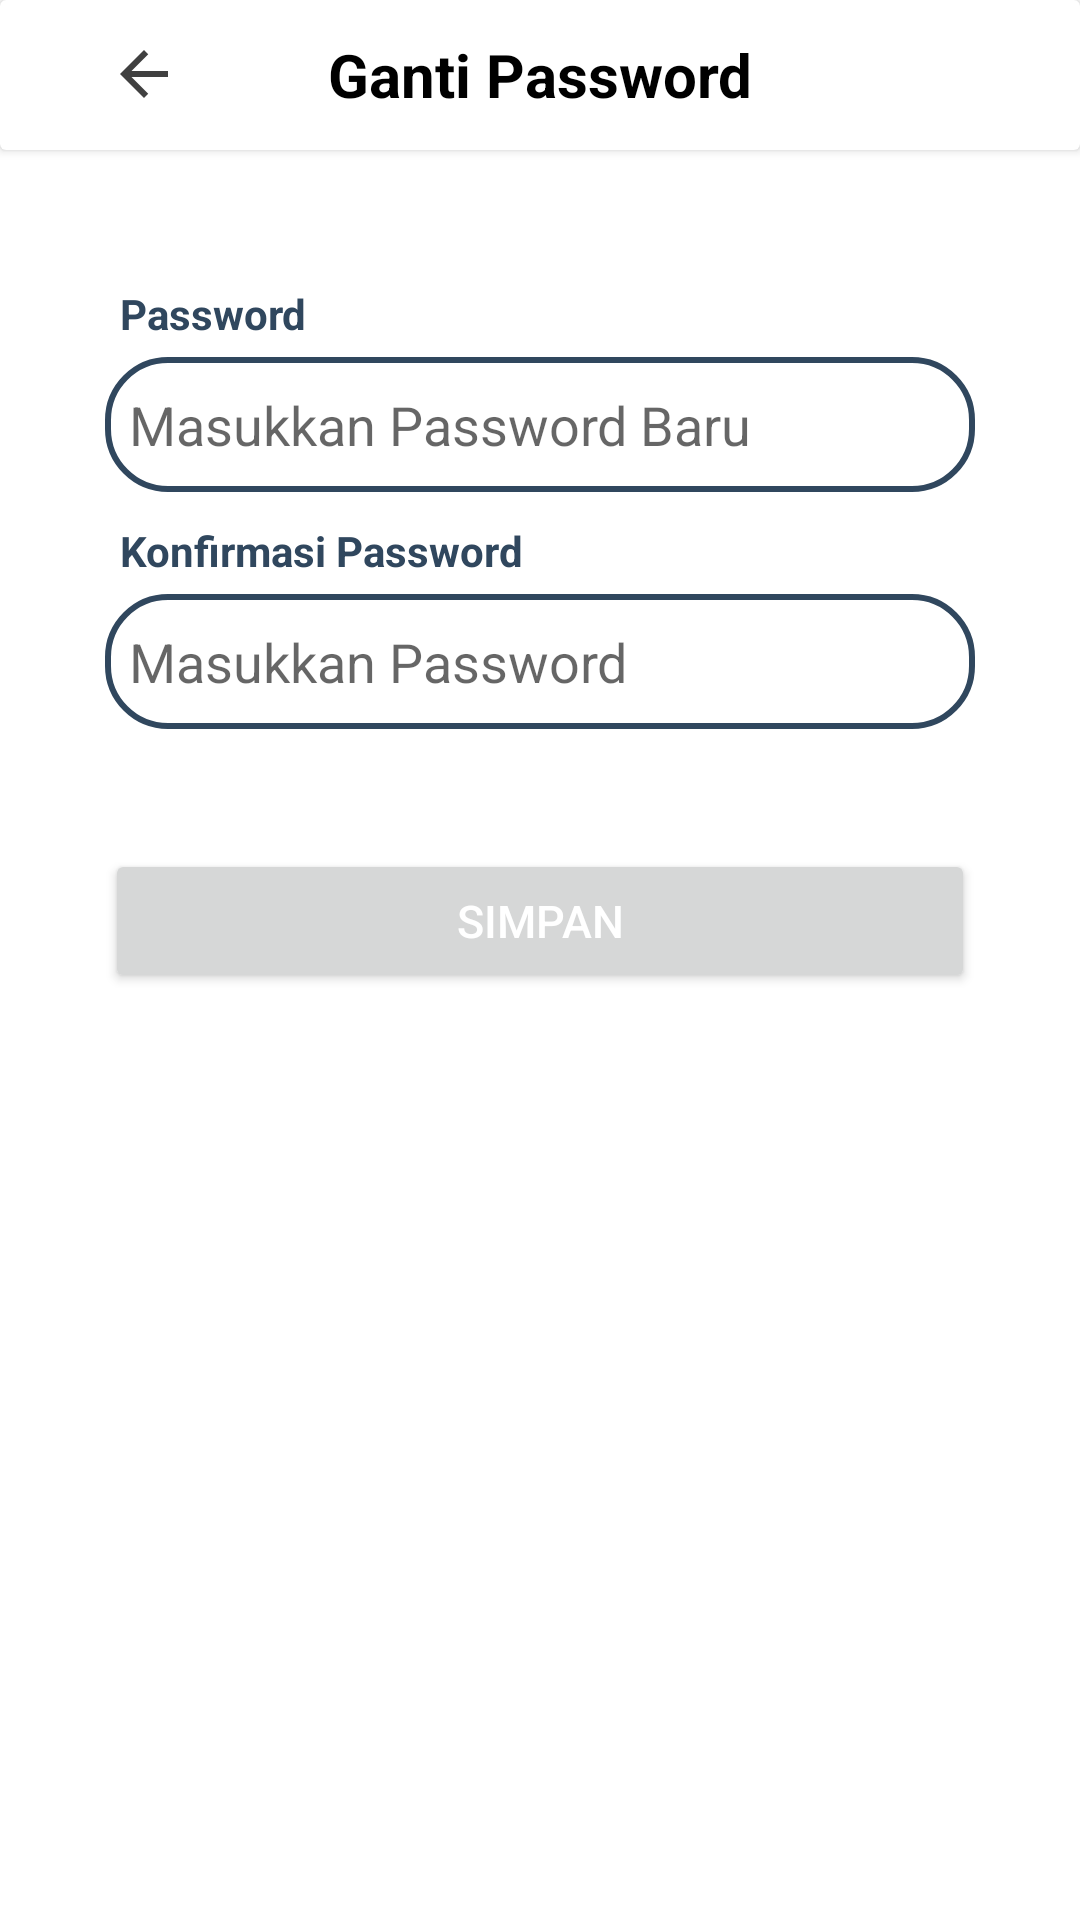

Reconstruct the res/layout file that produces this screen, plus the resources it refers to.
<!-- AndroidManifest.xml: application theme Theme.Projectmobile_semester4 -->
<!-- res/layout/activity_edit_password.xml -->
<?xml version="1.0" encoding="utf-8"?>
<RelativeLayout xmlns:android="http://schemas.android.com/apk/res/android"
    xmlns:app="http://schemas.android.com/apk/res-auto"
    xmlns:tools="http://schemas.android.com/tools"
    android:layout_width="match_parent"
    android:layout_height="match_parent"
    tools:context=".EditPassword">
    <androidx.cardview.widget.CardView
        android:id="@+id/card"
        android:layout_width="match_parent"
        android:layout_height="wrap_content"
        android:elevation="20dp"
        android:background="@drawable/custom_edittext">
        <RelativeLayout
            android:layout_width="match_parent"
            android:layout_height="wrap_content">

            <TextView
                android:layout_width="match_parent"
                android:layout_height="50dp"
                android:gravity="center"
                android:text="Ganti Password"
                android:textColor="@color/black"
                android:textSize="20sp"
                android:textStyle="bold" />
            <LinearLayout
                android:layout_width="50dp"
                android:layout_height="wrap_content"
                android:orientation="vertical"
                android:layout_centerInParent="true"
                android:layout_alignParentStart="true"
                android:layout_marginLeft="10dp">
                <Button
                    android:id="@+id/btnKembaliGantiPassword"
                    android:layout_width="50dp"
                    android:layout_height="25dp"
                    android:background="@android:color/transparent"
                    android:drawableRight="@drawable/baseline_arrow_back_24"/>
            </LinearLayout>


        </RelativeLayout>
    </androidx.cardview.widget.CardView>
    <LinearLayout
        android:layout_width="match_parent"
        android:layout_height="wrap_content"
        android:layout_below="@+id/card"
        android:orientation="vertical">

        <LinearLayout
            android:layout_width="match_parent"
            android:layout_height="wrap_content"
            android:layout_margin="35dp"
            android:orientation="vertical">

            <TextView
                android:layout_width="wrap_content"
                android:layout_height="wrap_content"
                android:layout_marginStart="5dp"
                android:layout_marginTop="10dp"
                android:text="Password"
                android:textColor="@color/fans"
                android:textStyle="bold" />

            <EditText
                android:id="@+id/txtPassEdit"
                android:layout_width="match_parent"
                android:layout_height="45dp"
                android:layout_marginTop="5dp"
                android:background="@drawable/custom_edittext"
                android:drawableLeft="@drawable/baseline_password_24"
                android:drawablePadding="8dp"
                android:hint="Masukkan Password Baru"
                android:inputType="textPassword"
                android:padding="8dp"
                android:textColor="@color/black" />

            <TextView
                android:layout_width="wrap_content"
                android:layout_height="wrap_content"
                android:layout_marginStart="5dp"
                android:layout_marginTop="10dp"
                android:text="Konfirmasi Password"
                android:textColor="@color/fans"
                android:textStyle="bold" />

            <EditText
                android:id="@+id/txtPassConfirmEdit"
                android:layout_width="match_parent"
                android:layout_height="45dp"
                android:layout_marginTop="5dp"
                android:background="@drawable/custom_edittext"
                android:drawableLeft="@drawable/baseline_lock_24"
                android:drawablePadding="8dp"
                android:hint="Masukkan Password"
                android:inputType="textPassword"
                android:padding="8dp"
                android:textColor="@color/black" />

            <Button
                android:id="@+id/btnSavePass"
                android:layout_width="match_parent"
                android:layout_height="wrap_content"
                android:layout_marginTop="40dp"
                android:text="Simpan"
                android:textColor="@color/white"
                android:textSize="15sp" />

        </LinearLayout>


    </LinearLayout>
</RelativeLayout>
<!-- resources referenced by this layout -->
<resources>
  <color name="black">#FF000000</color>
  <color name="fans">#30475E</color>
  <color name="white">#FFFFFFFF</color>
  <!-- drawable baseline_arrow_back_24 (drawable) -->
  <vector android:alpha="0.75" android:autoMirrored="true"
      android:height="24dp" android:tint="#000000"
      android:viewportHeight="24" android:viewportWidth="24"
      android:width="24dp" xmlns:android="http://schemas.android.com/apk/res/android">
      <path android:fillColor="@android:color/black" android:pathData="M20,11H7.83l5.59,-5.59L12,4l-8,8 8,8 1.41,-1.41L7.83,13H20v-2z"/>
  </vector>
  <!-- drawable custom_edittext (drawable) -->
  <?xml version="1.0" encoding="utf-8"?>
  <shape xmlns:android="http://schemas.android.com/apk/res/android"
      android:shape="rectangle">
  
      <stroke
          android:width="2dp"
          android:color="@color/fans"
          />
      <corners
          android:radius="20dp"/>
  
  </shape>
  <style name="Theme.Projectmobile_semester4" parent="Theme.MaterialComponents.Light.NoActionBar">
          
          <item name="colorPrimary">@color/fans</item>
          <item name="colorPrimaryVariant">@color/purple_700</item>
          <item name="colorOnPrimary">@color/white</item>
          
          <item name="colorSecondary">@color/teal_200</item>
          <item name="colorSecondaryVariant">@color/teal_700</item>
          <item name="colorOnSecondary">@color/black</item>
          
          <item name="android:statusBarColor" tools:targetApi="l">?attr/colorPrimaryVariant</item>
          
      </style>
  <color name="purple_700">#FF3700B3</color>
  <color name="teal_200">#FF03DAC5</color>
  <color name="teal_700">#FF018786</color>
</resources>
